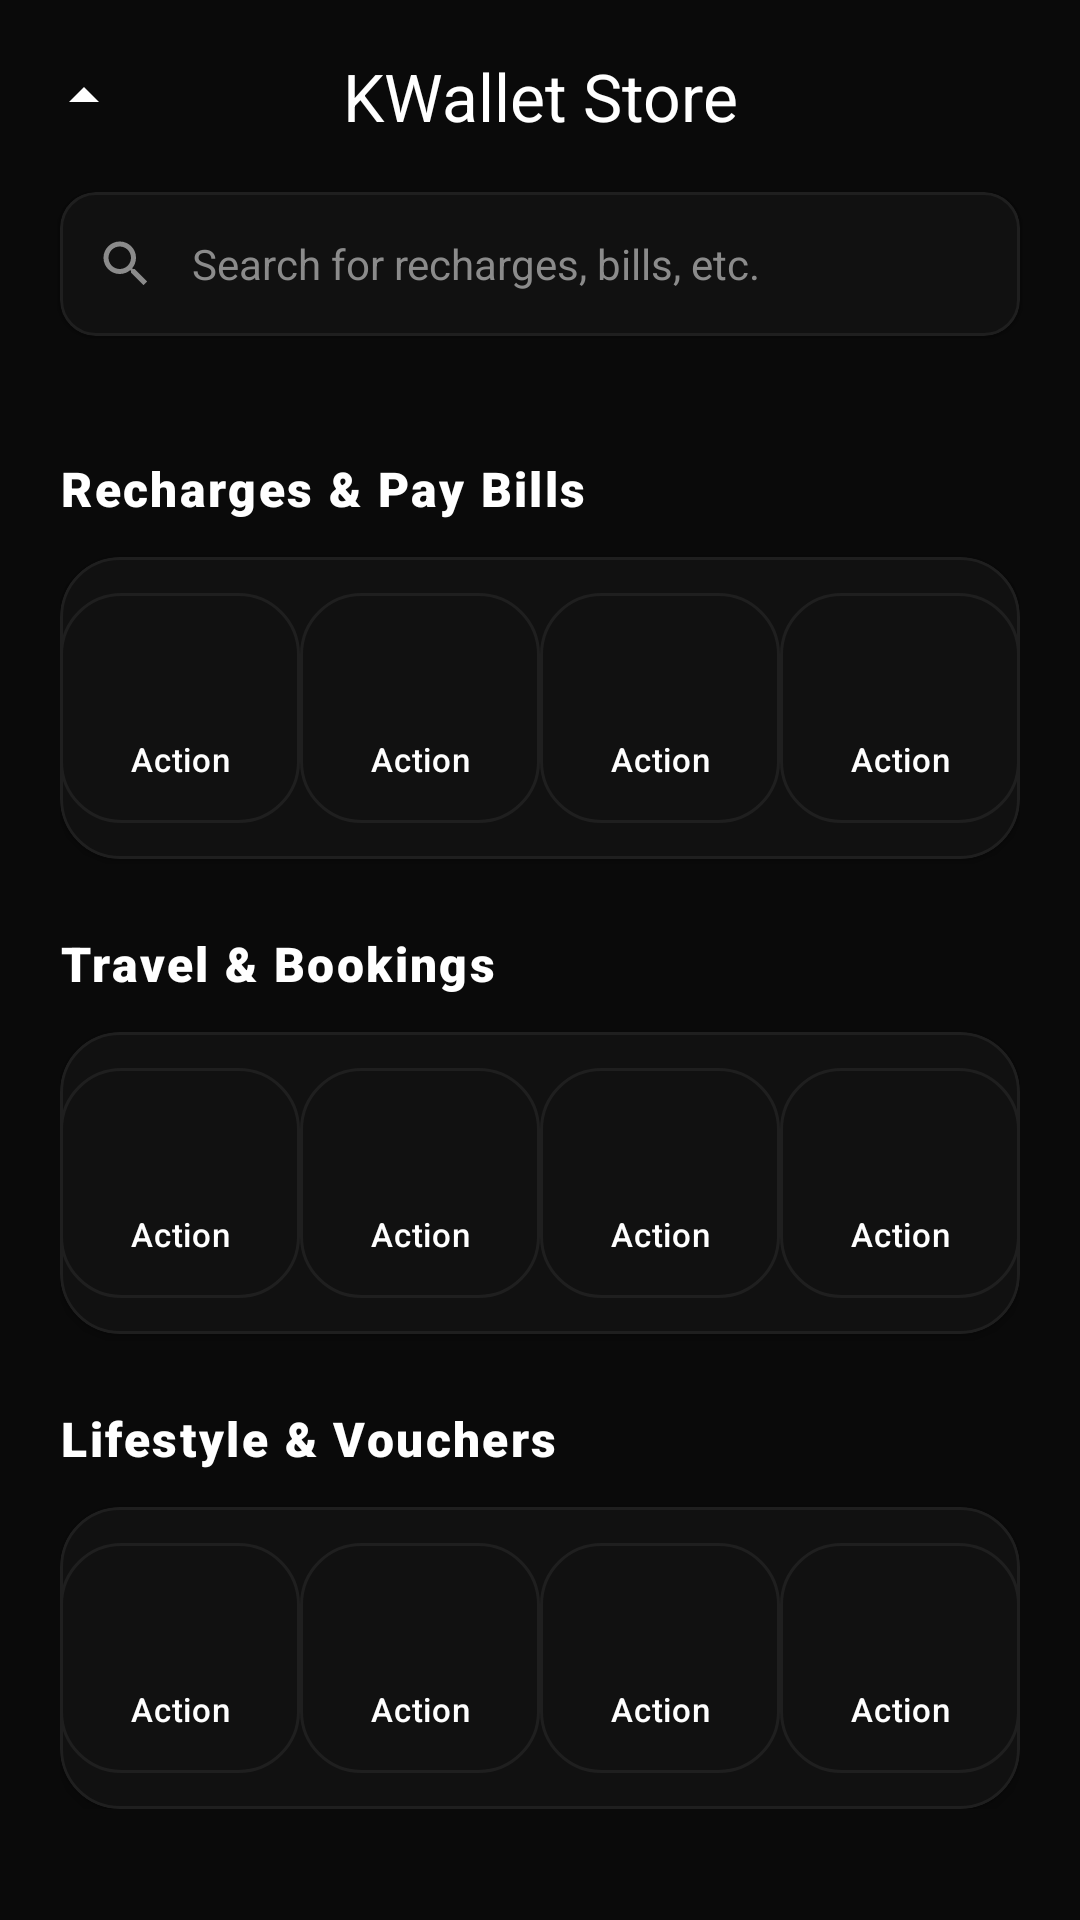

Produce the Android XML layout that renders to this screen, including the resource entries it uses.
<!-- AndroidManifest.xml: activity theme Theme.KWalletPay -->
<!-- res/layout/activity_shop.xml -->
<?xml version="1.0" encoding="utf-8"?>
<androidx.coordinatorlayout.widget.CoordinatorLayout xmlns:android="http://schemas.android.com/apk/res/android"
    xmlns:app="http://schemas.android.com/apk/res-auto"
    android:layout_width="match_parent"
    android:layout_height="match_parent"
    android:background="@color/bg_main">

    <com.google.android.material.appbar.AppBarLayout
        android:layout_width="match_parent"
        android:layout_height="wrap_content"
        android:background="@color/bg_main"
        app:elevation="0dp">

        <com.google.android.material.appbar.MaterialToolbar
            android:id="@+id/toolbar"
            android:layout_width="match_parent"
            android:layout_height="?attr/actionBarSize"
            app:navigationIcon="@drawable/ic_arrow_up"
            app:navigationIconTint="@color/text_primary"
            app:title="@string/shop_title"
            app:titleCentered="true"
            app:titleTextColor="@color/text_primary" />

        <com.google.android.material.card.MaterialCardView
            android:layout_width="match_parent"
            android:layout_height="wrap_content"
            android:layout_marginHorizontal="20dp"
            android:layout_marginBottom="16dp"
            app:cardBackgroundColor="@color/surface_card"
            app:cardCornerRadius="12dp"
            app:cardElevation="2dp"
            app:strokeColor="@color/surface_card_border"
            app:strokeWidth="1dp">

            <LinearLayout
                android:layout_width="match_parent"
                android:layout_height="48dp"
                android:gravity="center_vertical"
                android:orientation="horizontal"
                android:paddingHorizontal="12dp">

                <ImageView
                    android:layout_width="20dp"
                    android:layout_height="20dp"
                    android:src="@drawable/ic_nav_explorer_unique"
                    app:tint="@color/text_secondary" />

                <EditText
                    android:layout_width="match_parent"
                    android:layout_height="match_parent"
                    android:layout_marginStart="12dp"
                    android:background="@android:color/transparent"
                    android:hint="@string/search_services"
                    android:imeOptions="actionSearch"
                    android:inputType="text"
                    android:textColor="@color/text_primary"
                    android:textColorHint="@color/text_secondary"
                    android:textSize="14sp" />
            </LinearLayout>
        </com.google.android.material.card.MaterialCardView>
    </com.google.android.material.appbar.AppBarLayout>

    <androidx.core.widget.NestedScrollView
        android:layout_width="match_parent"
        android:layout_height="match_parent"
        app:layout_behavior="@string/appbar_scrolling_view_behavior">

        <LinearLayout
            android:layout_width="match_parent"
            android:layout_height="wrap_content"
            android:orientation="vertical"
            android:paddingHorizontal="20dp"
            android:paddingBottom="24dp">

            
            <TextView
                style="@style/SectionHeader"
                android:text="@string/recharges_bills" />

            <com.google.android.material.card.MaterialCardView style="@style/SectionCard">
                <GridLayout
                    android:layout_width="match_parent"
                    android:layout_height="wrap_content"
                    android:columnCount="4"
                    android:paddingVertical="12dp">

                    <include layout="@layout/item_action" android:id="@+id/shopMobile" android:layout_width="0dp" android:layout_columnWeight="1" />
                    <include layout="@layout/item_action" android:id="@+id/shopDth" android:layout_width="0dp" android:layout_columnWeight="1" />
                    <include layout="@layout/item_action" android:id="@+id/shopElectricity" android:layout_width="0dp" android:layout_columnWeight="1" />
                    <include layout="@layout/item_action" android:id="@+id/shopRent" android:layout_width="0dp" android:layout_columnWeight="1" />
                </GridLayout>
            </com.google.android.material.card.MaterialCardView>

            
            <TextView
                style="@style/SectionHeader"
                android:text="@string/travel_bookings" />

            <com.google.android.material.card.MaterialCardView style="@style/SectionCard">
                <GridLayout
                    android:layout_width="match_parent"
                    android:layout_height="wrap_content"
                    android:columnCount="4"
                    android:paddingVertical="12dp">

                    <include layout="@layout/item_action" android:id="@+id/shopFlights" android:layout_width="0dp" android:layout_columnWeight="1" />
                    <include layout="@layout/item_action" android:id="@+id/shopBus" android:layout_width="0dp" android:layout_columnWeight="1" />
                    <include layout="@layout/item_action" android:id="@+id/shopTrains" android:layout_width="0dp" android:layout_columnWeight="1" />
                    <include layout="@layout/item_action" android:id="@+id/shopHotels" android:layout_width="0dp" android:layout_columnWeight="1" />
                </GridLayout>
            </com.google.android.material.card.MaterialCardView>

            
            <TextView
                style="@style/SectionHeader"
                android:text="@string/lifestyle_vouchers" />

            <com.google.android.material.card.MaterialCardView style="@style/SectionCard">
                <GridLayout
                    android:layout_width="match_parent"
                    android:layout_height="wrap_content"
                    android:columnCount="4"
                    android:paddingVertical="12dp">

                    <include layout="@layout/item_action" android:id="@+id/shopGooglePlay" android:layout_width="0dp" android:layout_columnWeight="1" />
                    <include layout="@layout/item_action" android:id="@+id/shopVouchers" android:layout_width="0dp" android:layout_columnWeight="1" />
                    <include layout="@layout/item_action" android:id="@+id/shopMovies" android:layout_width="0dp" android:layout_columnWeight="1" />
                    <include layout="@layout/item_action" android:id="@+id/shopEvents" android:layout_width="0dp" android:layout_columnWeight="1" />
                </GridLayout>
            </com.google.android.material.card.MaterialCardView>

        </LinearLayout>
    </androidx.core.widget.NestedScrollView>

</androidx.coordinatorlayout.widget.CoordinatorLayout>
<!-- res/layout/item_action.xml (included above) -->
<?xml version="1.0" encoding="utf-8"?>
<LinearLayout xmlns:android="http://schemas.android.com/apk/res/android"
    android:layout_width="match_parent"
    android:layout_height="100dp"
    android:gravity="center"
    android:orientation="vertical"
    android:paddingVertical="14dp"
    android:paddingHorizontal="8dp"
    android:clickable="true"
    android:focusable="true"
    android:background="@drawable/bg_cred_button"
    android:foreground="?attr/selectableItemBackgroundBorderless">

    <ImageView
        android:id="@+id/actionIcon"
        android:layout_width="26dp"
        android:layout_height="26dp"
        android:src="@drawable/baseline_account_circle_24"
        android:tint="@color/accent"
        android:contentDescription="Action Icon" />

    <TextView
        android:id="@+id/actionText"
        android:layout_width="match_parent"
        android:layout_height="wrap_content"
        android:layout_marginTop="8dp"
        android:fontFamily="sans-serif-medium"
        android:text="Action"
        android:textColor="@color/text_primary"
        android:textSize="11sp"
        android:gravity="center"
        android:textAlignment="center"
        android:maxLines="1"
        android:ellipsize="end"
        android:letterSpacing="0.02" />
</LinearLayout>
<!-- resources referenced by this layout -->
<resources>
  <color name="accent">#6C5CE7</color>
  <color name="bg_main">#0A0A0A</color>
  <color name="surface_card">#111111</color>
  <color name="surface_card_border">#1F1F1F</color>
  <color name="text_primary">#FFFFFF</color>
  <color name="text_secondary">#8B8B8B</color>
  <!-- drawable bg_cred_button (drawable) -->
  <?xml version="1.0" encoding="utf-8"?>
  <selector xmlns:android="http://schemas.android.com/apk/res/android">
      <item android:state_pressed="true">
          <shape>
              <solid android:color="@color/card_pressed" />
              <stroke android:width="1dp" android:color="@color/border" />
              <corners android:radius="20dp" />
          </shape>
      </item>
      <item>
          <shape>
              <solid android:color="@color/card_background" />
              <stroke android:width="1dp" android:color="@color/border" />
              <corners android:radius="20dp" />
          </shape>
      </item>
  </selector>
  <!-- drawable ic_arrow_up (drawable) -->
  <vector xmlns:android="http://schemas.android.com/apk/res/android"
      android:width="24dp"
      android:height="24dp"
      android:viewportWidth="24"
      android:viewportHeight="24">
      <path
          android:fillColor="@color/text_primary"
          android:pathData="M7,14l5,-5l5,5z" />
  </vector>
  <!-- drawable ic_nav_explorer_unique (drawable) -->
  <vector xmlns:android="http://schemas.android.com/apk/res/android"
      android:width="24dp"
      android:height="24dp"
      android:viewportWidth="24"
      android:viewportHeight="24">
      <path
          android:fillColor="#000000"
          android:pathData="M15.5,14L14.71,14L14.43,13.73C15.41,12.59 16,11.11 16,9.5C16,5.91 13.09,3 9.5,3C5.91,3 3,5.91 3,9.5C3,13.09 5.91,16 9.5,16C11.11,16 12.59,15.41 13.73,14.43L14,14.71L14,15.5L19,20.49L20.49,19L15.5,14ZM9.5,14C7.01,14 5,11.99 5,9.5C5,7.01 7.01,5 9.5,5C11.99,5 14,7.01 14,9.5C14,11.99 11.99,14 9.5,14Z" />
  </vector>
  <string name="lifestyle_vouchers">Lifestyle &amp; Vouchers</string>
  <string name="recharges_bills">Recharges &amp; Pay Bills</string>
  <string name="search_services">Search for recharges, bills, etc.</string>
  <string name="shop_title">KWallet Store</string>
  <string name="travel_bookings">Travel &amp; Bookings</string>
  <style name="SectionCard" parent="Widget.Material3.CardView.Elevated">
          <item name="android:layout_width">match_parent</item>
          <item name="android:layout_height">wrap_content</item>
          <item name="cardBackgroundColor">@color/surface_card</item>
          <item name="cardCornerRadius">20dp</item>
          <item name="cardElevation">2dp</item>
          <item name="strokeColor">@color/surface_card_border</item>
          <item name="strokeWidth">1dp</item>
      </style>
  <style name="SectionHeader">
          <item name="android:layout_width">wrap_content</item>
          <item name="android:layout_height">wrap_content</item>
          <item name="android:layout_marginTop">24dp</item>
          <item name="android:layout_marginBottom">12dp</item>
          <item name="android:fontFamily">sans-serif-black</item>
          <item name="android:textColor">@color/text_primary</item>
          <item name="android:textSize">16sp</item>
          <item name="android:letterSpacing">0.05</item>
      </style>
  <style name="Theme.KWalletPay" parent="Base.Theme.KWalletPay" />
  <color name="card_pressed">#1A1A1A</color>
  <color name="border">#1F1F1F</color>
  <color name="card_background">#111111</color>
  <style name="Base.Theme.KWalletPay" parent="Theme.Material3.DayNight.NoActionBar">
          
          <item name="colorPrimary">#4F46E5</item>
          <item name="colorSecondary">#7C3AED</item>
          <item name="android:windowBackground">@color/background_gray</item>
          <item name="android:windowLightStatusBar">true</item>
      </style>
  <color name="background_gray">#1A1A1A</color>
</resources>
